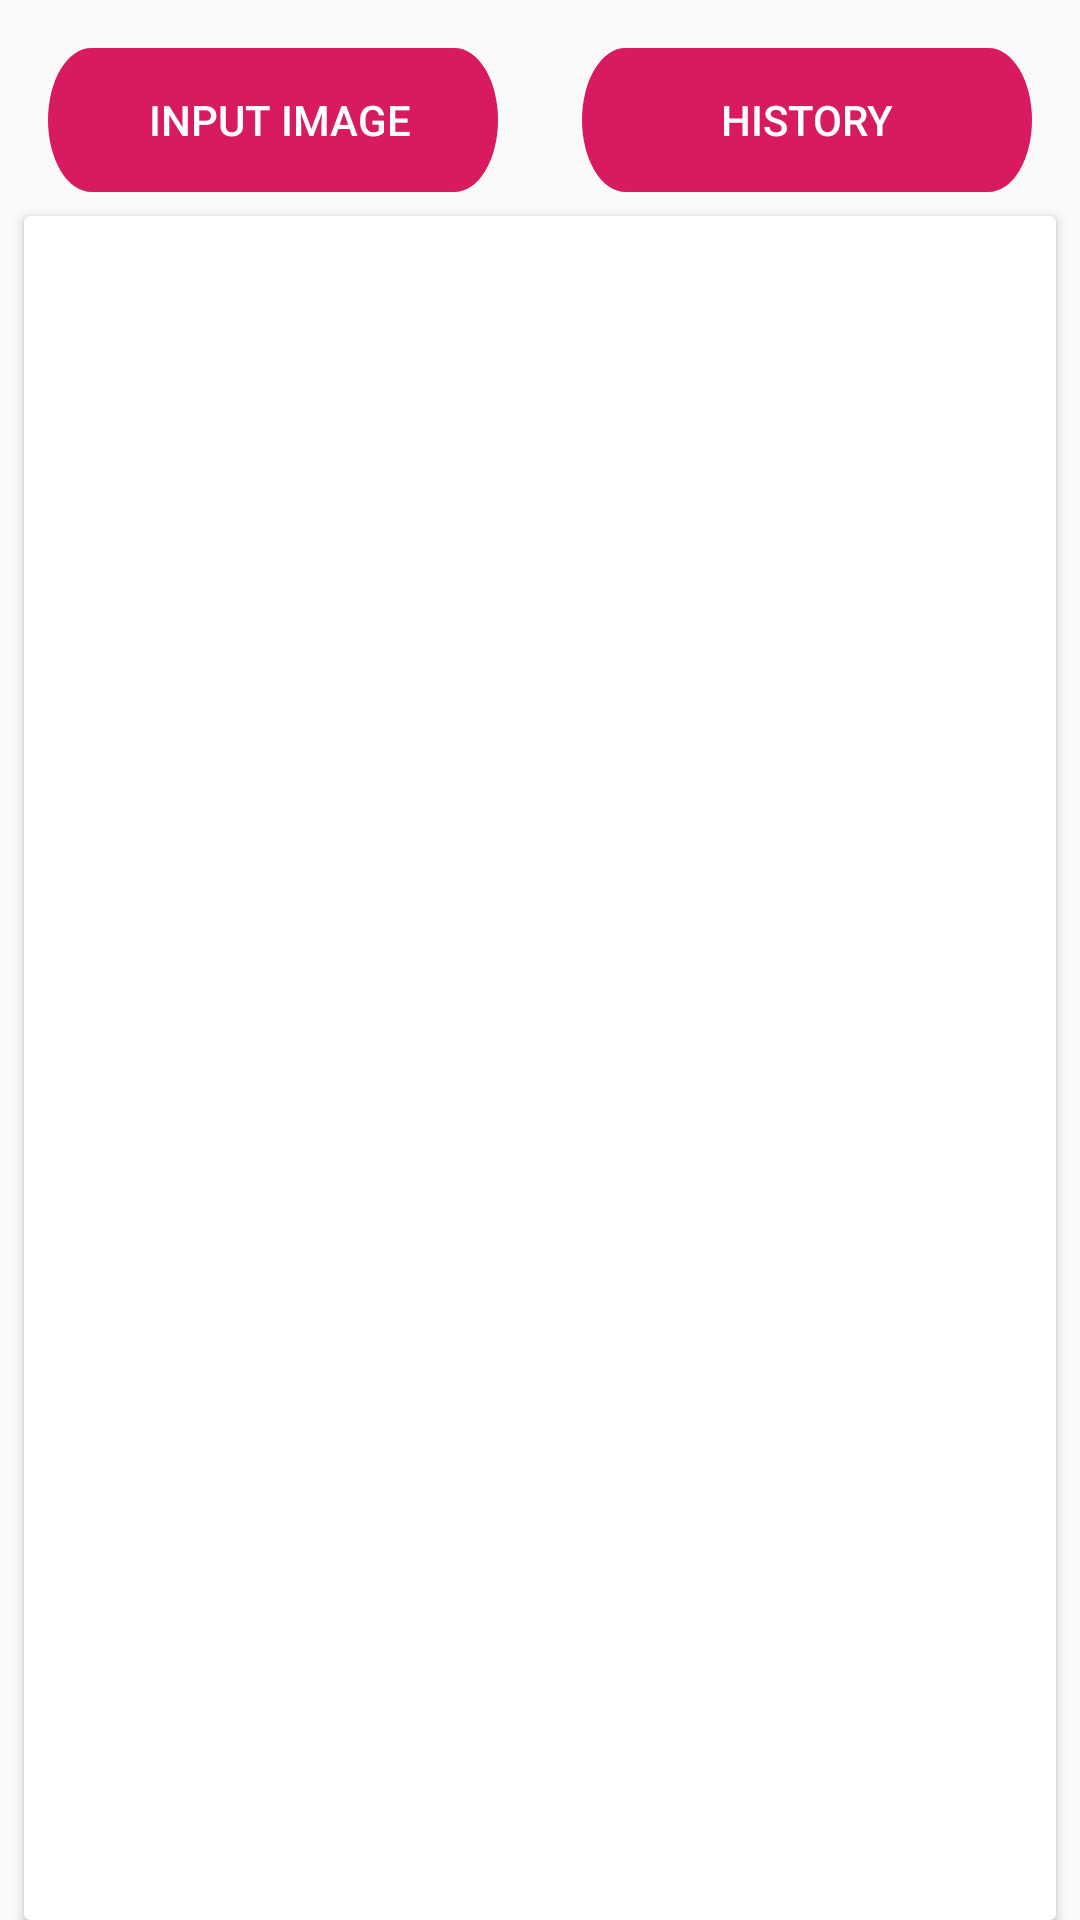

Reconstruct the res/layout file that produces this screen, plus the resources it refers to.
<!-- AndroidManifest.xml: application theme AppTheme -->
<!-- res/layout/activity_scan.xml -->
<?xml version="1.0" encoding="utf-8"?>
<androidx.constraintlayout.widget.ConstraintLayout xmlns:android="http://schemas.android.com/apk/res/android"
    xmlns:app="http://schemas.android.com/apk/res-auto"
    xmlns:tools="http://schemas.android.com/tools"
    android:layout_width="match_parent"
    android:layout_height="match_parent"
    tools:context=".ScanActivity">

    <LinearLayout
        android:id="@+id/banner_container"
        android:layout_width="0dp"
        android:layout_height="wrap_content"
        android:layout_alignParentBottom="true"
        android:orientation="vertical"
        app:layout_constraintBottom_toBottomOf="parent"
        app:layout_constraintEnd_toEndOf="parent"
        app:layout_constraintStart_toStartOf="parent" />

    <Button
        android:id="@+id/image"
        android:layout_width="wrap_content"
        android:layout_height="wrap_content"
        android:layout_marginStart="16dp"
        android:layout_marginTop="16dp"
        android:background="@drawable/ic_rectangle_4"
        android:drawableLeft="@drawable/ic_baseline_image_24"
        android:drawablePadding="-5dp"
        android:paddingStart="5dp"
        android:text="Input Image"
        android:textColor="#FFFFFF"
        app:layout_constraintBottom_toBottomOf="@+id/s2t"
        app:layout_constraintStart_toStartOf="parent"
        app:layout_constraintTop_toTopOf="parent" />

    <Button
        android:id="@+id/history"
        android:layout_width="wrap_content"
        android:layout_height="wrap_content"
        android:layout_marginTop="16dp"
        android:layout_marginEnd="16dp"
        android:background="@drawable/ic_rectangle_4"
        android:drawableRight="@drawable/ic_baseline_history_24"
        android:drawablePadding="-5dp"
        android:paddingStart="5dp"
        android:paddingEnd="5dp"
        android:text="History"
        android:textColor="#FFFFFF"
        app:layout_constraintBottom_toBottomOf="@+id/s2t"
        app:layout_constraintEnd_toEndOf="parent"
        app:layout_constraintTop_toTopOf="parent" />

    <androidx.cardview.widget.CardView
        android:id="@+id/cardView3"
        android:layout_width="0dp"
        android:layout_height="0dp"
        android:layout_marginStart="8dp"
        android:layout_marginTop="8dp"
        android:layout_marginEnd="8dp"
        app:layout_constraintBottom_toTopOf="@+id/banner_container"
        app:layout_constraintEnd_toEndOf="parent"
        app:layout_constraintStart_toStartOf="parent"
        app:layout_constraintTop_toBottomOf="@+id/image" />
</androidx.constraintlayout.widget.ConstraintLayout>
<!-- resources referenced by this layout -->
<resources>
  <!-- drawable ic_rectangle_4 (drawable) -->
  <vector xmlns:android="http://schemas.android.com/apk/res/android"
      android:width="150dp"
      android:height="29dp"
      android:viewportWidth="150"
      android:viewportHeight="29">
    <path
        android:pathData="M14.5,0L135.5,0A14.5,14.5 0,0 1,150 14.5L150,14.5A14.5,14.5 0,0 1,135.5 29L14.5,29A14.5,14.5 0,0 1,0 14.5L0,14.5A14.5,14.5 0,0 1,14.5 0z"
        android:fillColor="@color/colorAccent"/>
  </vector>
  <style name="AppTheme" parent="Theme.AppCompat.Light.NoActionBar">
          
          <item name="colorPrimary">@color/colorPrimary</item>
          <item name="android:windowDisablePreview">true</item>
          <item name="android:windowIsTranslucent">true</item>
  
          <item name="android:spinnerItemStyle">@style/MooSpinnerItem</item>
          <item name="colorPrimaryDark">@color/colorPrimaryDark</item>
          <item name="colorAccent">@color/colorAccent</item>
      </style>
  <color name="colorAccent">#D81B60</color>
  <color name="colorPrimary">#E91E63</color>
  <style name="MooSpinnerItem" parent="android:Widget.TextView.SpinnerItem">
          <item name="android:textAppearance">@style/MooTextAppearanceSpinnerItem</item>
      </style>
  <color name="colorPrimaryDark">#B31A4E</color>
  <style name="MooTextAppearanceSpinnerItem" parent="android:TextAppearance.Widget.TextView.SpinnerItem">
          <item name="android:textColor">#FFFFFF</item>
      </style>
</resources>
